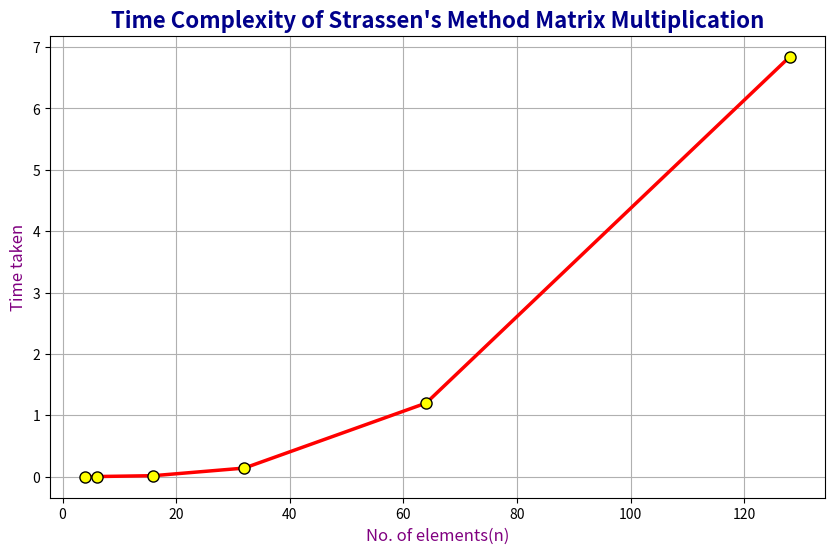

Write the Python code that produced this figure.
import matplotlib.pyplot as plt

x = [4,6,16,32,64,128]
y = [0.000000,0.003000,0.017000,0.141000,1.200000,6.842000]

plt.figure(figsize=(10, 6)) 

plt.plot(
    x, y,
    color='red',          
    linestyle='-',        
    linewidth=2.5,        
    marker='o',           
    markersize=8,         
    markerfacecolor='yellow', 
    markeredgecolor='black',   
)

plt.title("Time Complexity of Strassen's Method Matrix Multiplication", fontsize=16, fontweight='bold', color='darkblue')
plt.xlabel("No. of elements(n)", fontsize=12, color='purple')
plt.ylabel("Time taken", fontsize=12, color='purple')

plt.grid(True)
plt.show()
